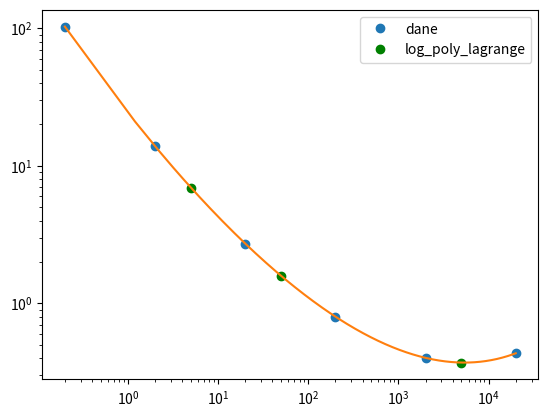

Here is the Python script that generated this plot:
# [redacted]
import numpy as np
import matplotlib.pyplot as plt
from scipy.interpolate import lagrange

x = np.array([0.2, 2, 20, 200, 2000, 20000], dtype = float)
y = np.array([103, 13.9, 2.72, 0.8, 0.401, 0.433], dtype = float)

log_poly_lagrange = lagrange(np.log(x), np.log(y))

plt.plot(x,y,'o')

x_poly_2 = np.arange(0.2, 20000, 1)

x_poly = [5, 50, 5000]
c_d = np.exp(log_poly_lagrange(np.log(x_poly)))
print(f'c_d = {c_d}')

plt.plot(x_poly, c_d, 'og')
plt.plot((x_poly_2), np.exp(log_poly_lagrange(np.log(x_poly_2))))
plt.legend(['dane',  'log_poly_lagrange'], loc='best')
plt.xscale('log')
plt.yscale('log')
plt.show()